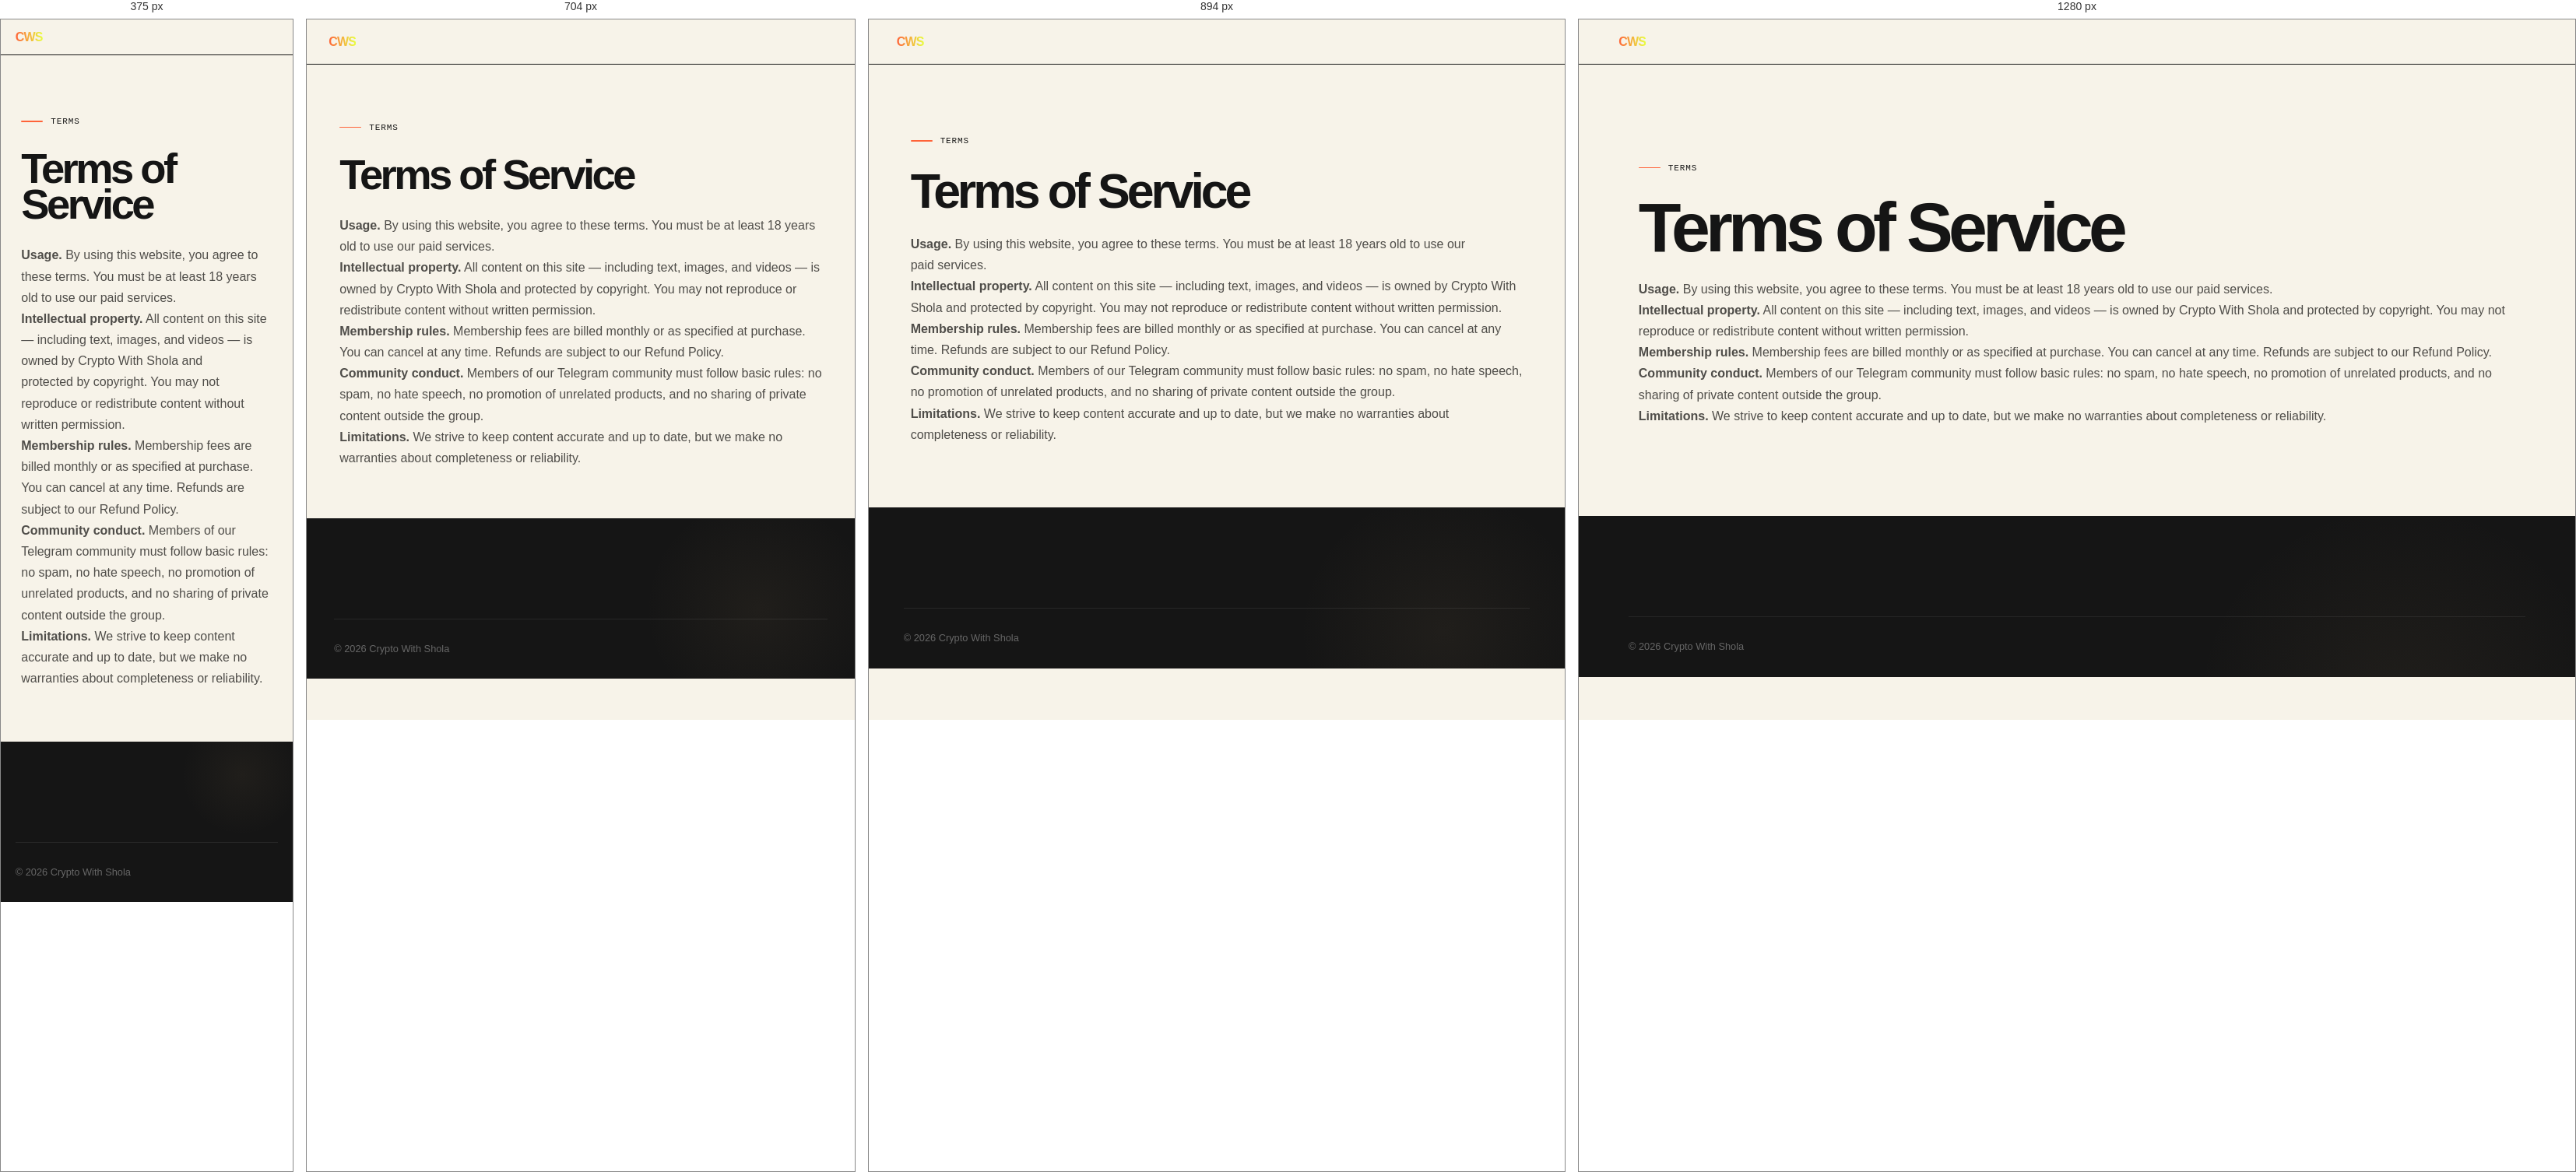
Rendered at 375 px, 704 px, 894 px and 1280 px, left to right.

<!-- file: terms.html -->
<!doctype html>
<html lang="en">
  <head>
    <meta charset="UTF-8" />
    <meta name="viewport" content="width=device-width, initial-scale=1.0" />
    <title>Terms of Service — Crypto With Shola</title>
    <link rel="stylesheet" href="assets/styles.css" />
      <link rel="stylesheet" href="assets/site-refresh.css" />
  </head>
  <body>
    <nav class="site-nav">
      <div class="nav-inner">
        <a href="index.html" class="nav-logo cws-logo">CWS</a>
      </div>
    </nav>
    <section class="section" style="max-width: 800px; margin: 0 auto">
      <span class="section-label">Terms</span>
      <h1>Terms of Service</h1>
      <div
        style="
          margin-top: 28px;
          line-height: 1.8;
          color: var(--ink-soft);
          font-size: 1.05rem;
        "
      >
        <p>
          <strong>Usage.</strong> By using this website, you agree to these
          terms. You must be at least 18 years old to use our paid services.
        </p>
        <p>
          <strong>Intellectual property.</strong> All content on this site —
          including text, images, and videos — is owned by Crypto With Shola and
          protected by copyright. You may not reproduce or redistribute content
          without written permission.
        </p>
        <p>
          <strong>Membership rules.</strong> Membership fees are billed monthly
          or as specified at purchase. You can cancel at any time. Refunds are
          subject to our Refund Policy.
        </p>
        <p>
          <strong>Community conduct.</strong> Members of our Telegram community
          must follow basic rules: no spam, no hate speech, no promotion of
          unrelated products, and no sharing of private content outside the
          group.
        </p>
        <p>
          <strong>Limitations.</strong> We strive to keep content accurate and
          up to date, but we make no warranties about completeness or
          reliability.
        </p>
      </div>
    </section>
    <footer class="site-footer">
      <div class="bottom-bar"><span>© 2026 Crypto With Shola</span></div>
    </footer>
  </body>
</html>


/* @media block from styles.css */
@media (min-width: 768px) {
  .bento-3 {
    grid-template-columns: 2fr 1fr;
    grid-auto-rows: auto;
  }
  .bento-3 > article:nth-child(3) {
    grid-column: span 2;
  }
}

/* @media block from styles.css */
@media (min-width: 768px) {
  .timeline-steps {
    flex-direction: row;
  }
  .timeline-steps > article {
    border-left: none;
    border-top: 2px solid var(--dark-border);
    padding-left: 0;
    padding-top: 24px;
  }
  .timeline-steps > article:hover {
    transform: translateY(-8px);
  }
}

/* @media block from styles.css */
@media (min-width: 1024px) {
  .true-bento {
    grid-template-columns: repeat(4, 1fr);
  }
}

/* @media block from styles.css */
@media (min-width: 1024px) {
  .bento-span-2 {
    grid-column: span 2;
  }
}

/* @media block from styles.css */
@media (min-width: 1024px) {
  .bento-span-row-2 {
    grid-row: span 2;
  }
}

/* @media block from styles.css */
@media (min-width: 768px) {
  .blog-grid {
    grid-template-columns: repeat(3, 1fr);
  }
}

/* @media block from styles.css */
@media (max-width: 1020px) {
  .hero .hero-inner {
    grid-template-columns: 1fr;
    text-align: center;
    gap: 60px;
    padding: 120px 28px 100px;
  }
  .hero .hero-photo img {
    width: 300px;
    height: 300px;
  }
  .hero .cta-row {
    justify-content: center;
  }
  .two-col {
    grid-template-columns: 1fr;
    gap: 48px;
  }
  .site-footer .footer-inner {
    grid-template-columns: 1fr 1fr;
    gap: 36px;
  }
  .nav-links {
    gap: 18px;
  }
  .nav-links a {
    font-size: 0.82rem;
  }
}

/* @media block from styles.css */
@media (max-width: 640px) {
  .hero .hero-inner {
    padding: 100px 24px 80px;
  }
  .trust-strip .trust-inner {
    grid-template-columns: 1fr 1fr;
    gap: 24px;
  }
  .hero h1 {
    font-size: 2.6rem;
    letter-spacing: -0.04em;
  }
  .section {
    padding: var(--space-lg) 24px;
  }
  .cards-3,
  .tiers {
    grid-template-columns: 1fr;
  }
  .nav-links a:not(.btn) {
    display: none;
  }
  .nav-inner {
    padding: 14px 20px;
  }
  p.lead {
    font-size: 1.05rem;
  }
}

/* @media block from site-refresh.css */
@media(max-width:640px){.site-nav .nav-inner{padding:16px 5vw!important}.nav-links a:not(.btn){display:none}.hero .hero-inner{padding:18vw 7vw!important}.section{padding:18vw 7vw!important}.card{padding:25px!important}}